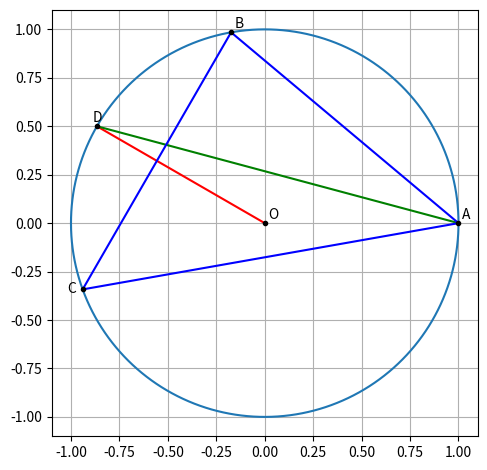

Here is the Python script that generated this plot: (Note: this script raises an exception after producing the figure.)
import numpy as np
import matplotlib.pyplot as plt
import os

#Generating points on a circle
def circ_gen(O,r):
	len = 1000
	theta = np.linspace(0,2*np.pi,len)
	x_circ = np.zeros((2,len))
	x_circ[0,:] = r*np.cos(theta)
	x_circ[1,:] = r*np.sin(theta)
	x_circ = (x_circ.T + O).T
	return x_circ

#Convert a polar point in cartesian coordinates
def polar_to_rect(r,theta):
    return np.array([r*np.cos(np.radians(theta)),r*np.sin(np.radians(theta))])

#Generate line points
def line_gen(A,B):
  len =10
  dim = A.shape[0]
  x_AB = np.zeros((dim,len))
  lam_1 = np.linspace(0,1,len)
  for i in range(len):
    temp1 = A + lam_1[i]*(B-A)
    x_AB[:,i]= temp1.T
  return x_AB

O=np.array([0.0,0.0])
r=1
S=circ_gen(O,r)
b=100
c=200
A=polar_to_rect(r,0)
B=polar_to_rect(r,b)
C=polar_to_rect(r,c)
D=polar_to_rect(r,(b+c)/2)
L1=line_gen(A,B)
L2=line_gen(B,C)
L3=line_gen(A,C)
L4=line_gen(O,D)
L5=line_gen(A,D)
plt.plot(L4[0],L4[1],'r')
plt.plot(L5[0],L5[1],'g')
plt.plot(S[0],S[1])
plt.plot(L1[0],L1[1],'b')
plt.plot(L2[0],L2[1],'b')
plt.plot(L3[0],L3[1],'b')
plt.plot(A[0],A[1],'k.')
plt.plot(B[0],B[1],'k.')
plt.plot(C[0],C[1],'k.')
plt.plot(D[0],D[1],'k.')
plt.plot(O[0],O[1],'k.')
plt.text(A[0]+2e-2,A[1]+2e-2,'A')
plt.text(B[0]+2e-2,B[1]+2e-2,'B')
plt.text(C[0]-8e-2,C[1]-2e-2,'C')
plt.text(D[0]-2e-2,D[1]+2e-2,'D')
plt.text(O[0]+2e-2,O[1]+2e-2,'O')
plt.grid()
plt.tight_layout()
ax = plt.gca()
ax.set_aspect('equal', 'box')
plt.savefig('../figs/angle_perp_bisector.png')
os.system('termux-open ../figs/angle_perp_bisector.png')
